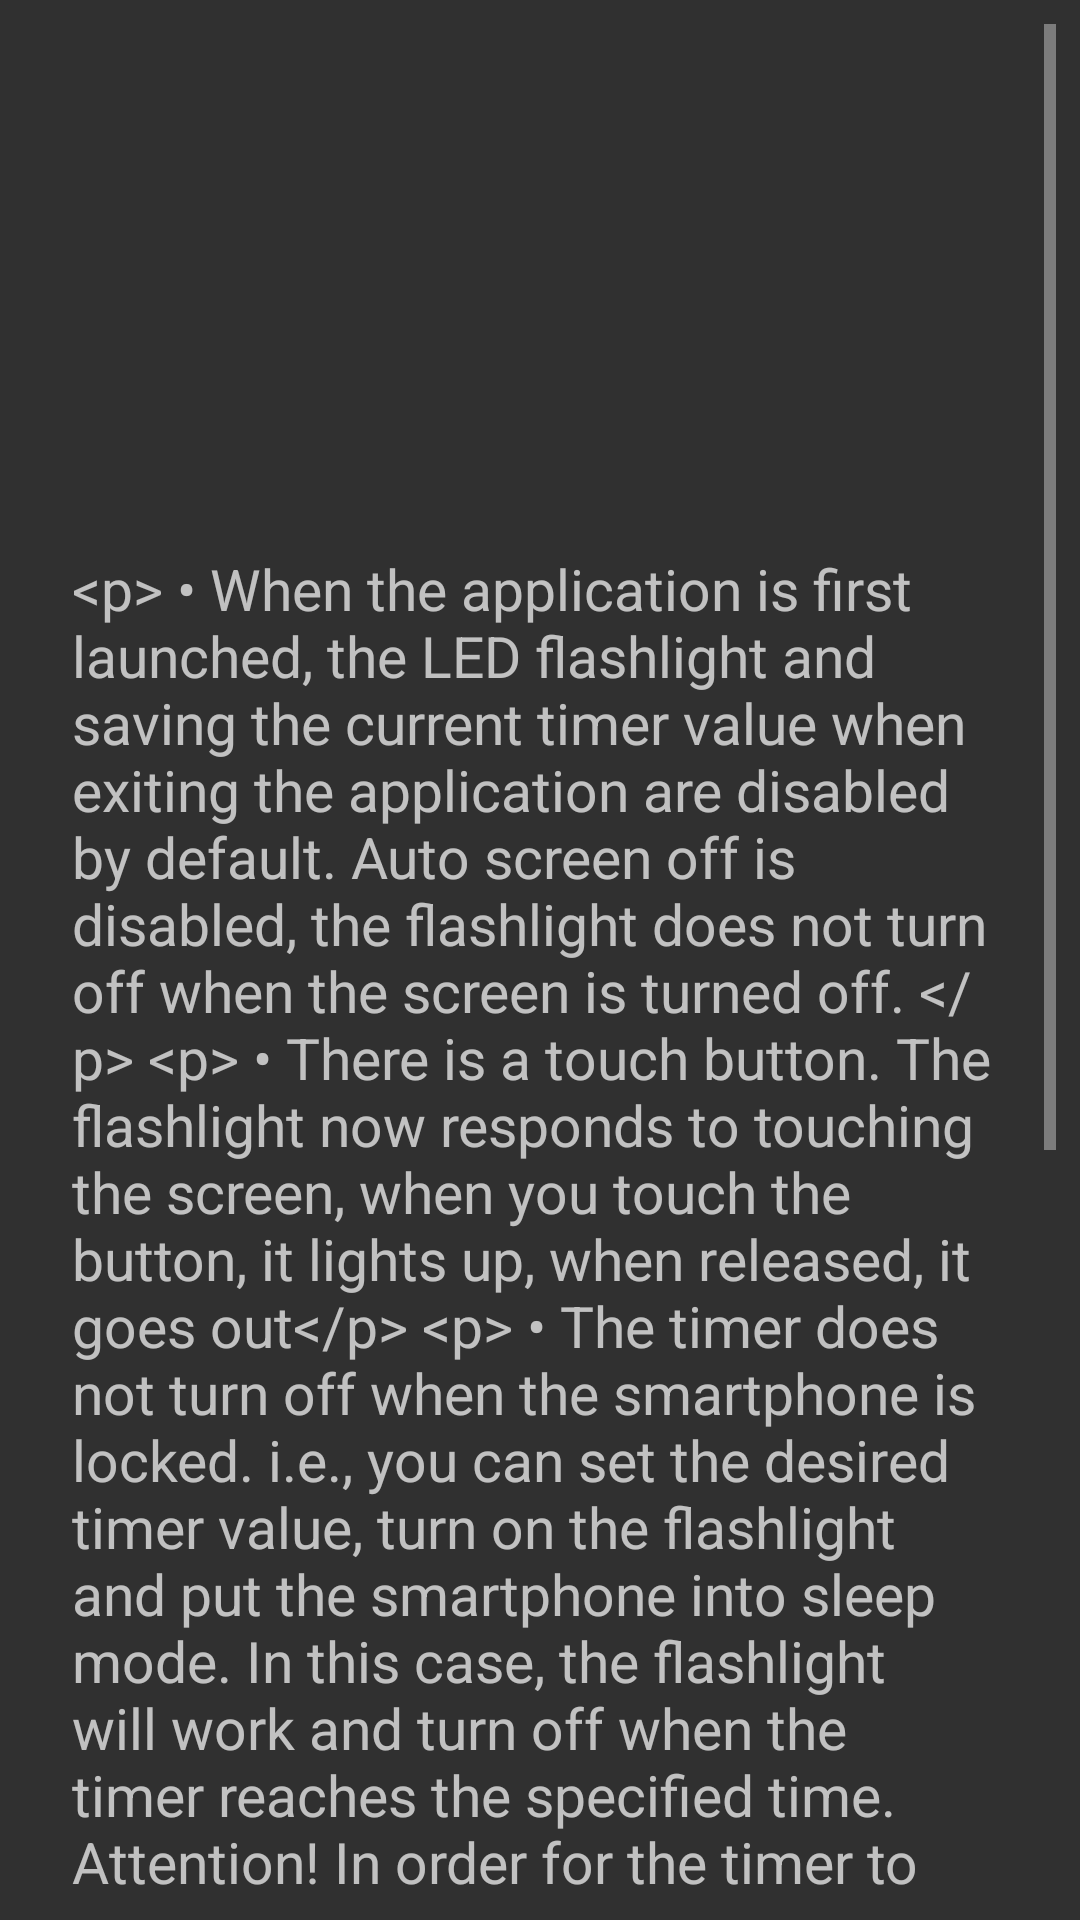

Android layout source for this screen:
<!-- AndroidManifest.xml: application theme Theme.Flashlight -->
<!-- res/layout/activity_about.xml -->
<?xml version="1.0" encoding="utf-8"?>
<androidx.constraintlayout.widget.ConstraintLayout xmlns:android="http://schemas.android.com/apk/res/android"
    xmlns:app="http://schemas.android.com/apk/res-auto"
    xmlns:tools="http://schemas.android.com/tools"
    android:layout_width="match_parent"
    android:layout_height="match_parent"
    tools:context=".AboutActivity">



    <ScrollView
        android:layout_width="0dp"
        android:layout_height="0dp"
        android:layout_marginBottom="8dp"
        android:layout_marginEnd="8dp"
        android:layout_marginStart="8dp"
        android:layout_marginTop="8dp"
        app:layout_constraintBottom_toBottomOf="parent"
        app:layout_constraintHorizontal_bias="0.0"
        app:layout_constraintLeft_toLeftOf="parent"
        app:layout_constraintRight_toRightOf="parent"
        app:layout_constraintTop_toTopOf="parent"
        app:layout_constraintVertical_bias="1.0">


        <LinearLayout
            android:layout_width="match_parent"
            android:layout_height="wrap_content"
            android:orientation="vertical"
            tools:ignore="ExtraText">


            <TextView
                android:id="@+id/tv_get_version_app"
                android:layout_marginTop="20dp"
                android:layout_width="match_parent"
                android:layout_height="wrap_content"
                android:layout_marginEnd="16dp"
                android:layout_marginStart="16dp"
                android:layout_marginBottom="32dp"
                android:textSize="19sp"
                />

            <TextView
                android:id="@+id/tv_link"
                android:layout_width="match_parent"
                android:layout_height="wrap_content"
                android:layout_marginEnd="16dp"
                android:layout_marginStart="16dp"
                android:layout_marginTop="20dp"
                android:layout_marginBottom="32dp"
                android:textSize="19sp" />

            <TextView
                android:id="@+id/tvDescription"
                android:text="@string/description_user_manual"

                android:layout_width="match_parent"
                android:layout_height="wrap_content"
                android:layout_marginEnd="16dp"
                android:layout_marginStart="16dp"
                android:layout_marginTop="20dp"
                android:layout_marginBottom="32dp"
                android:textSize="19sp"

                />


        </LinearLayout>

    </ScrollView>


</androidx.constraintlayout.widget.ConstraintLayout>
<!-- resources referenced by this layout -->
<resources>
  <string name="description_user_manual">
           &lt;p&gt; • When the application is first launched, the LED flashlight and saving the current timer value when exiting the application are disabled by default. Auto screen off is disabled, the flashlight does not turn off when the screen is turned off. &lt;/p&gt;
           &lt;p&gt; • There is a touch button. The flashlight now responds to touching the screen, when you touch the button, it lights up, when released, it goes out&lt;/p&gt;
           &lt;p&gt; • The timer does not turn off when the smartphone is locked. i.e., you can set the desired timer value, turn on the flashlight and put the smartphone into sleep mode. In this case, the flashlight will work and turn off when the timer reaches the specified time. Attention! In order for the timer to work in sleep mode, you must enable the \"Do not turn off the flashlight when the phone is locked\" option. This option is enabled by default. &lt;/p&gt;
           &lt;p&gt; • By default, the timer turns off after 13 seconds. To change this value, simply touch the value display field and enter a new one. &lt;/p&gt;
           &lt;p&gt; • Simple entry of the timer value. The new value is entered directly into the timer display field. The new timer value is saved with a long press on the input/display window. &lt;/p&gt;
           &lt;p&gt; • When the \"Save timer value\" option is enabled, the current timer value will be automatically saved when you exit the application. &lt;/p&gt;
           &lt;p&gt;&lt;/p&gt;
      </string>
  <style name="Theme.Flashlight" parent="Theme.AppCompat.NoActionBar">
          
          <item name="colorPrimary">@color/purple_200</item>
          <item name="colorPrimaryVariant">@color/black</item>
          <item name="colorOnPrimary">@color/white</item>
          
          <item name="colorSecondary">@color/teal_200</item>
          <item name="colorSecondaryVariant">@color/teal_700</item>
          <item name="colorOnSecondary">@color/black</item>
          
          <item name="android:statusBarColor" tools:targetApi="l">?attr/colorPrimaryVariant</item>
          
      </style>
  <color name="purple_200">#BB86FC</color>
  <color name="black">#FF000000</color>
  <color name="white">#FFFFFF</color>
  <color name="teal_200">#03DAC5</color>
  <color name="teal_700">#FF018786</color>
</resources>
